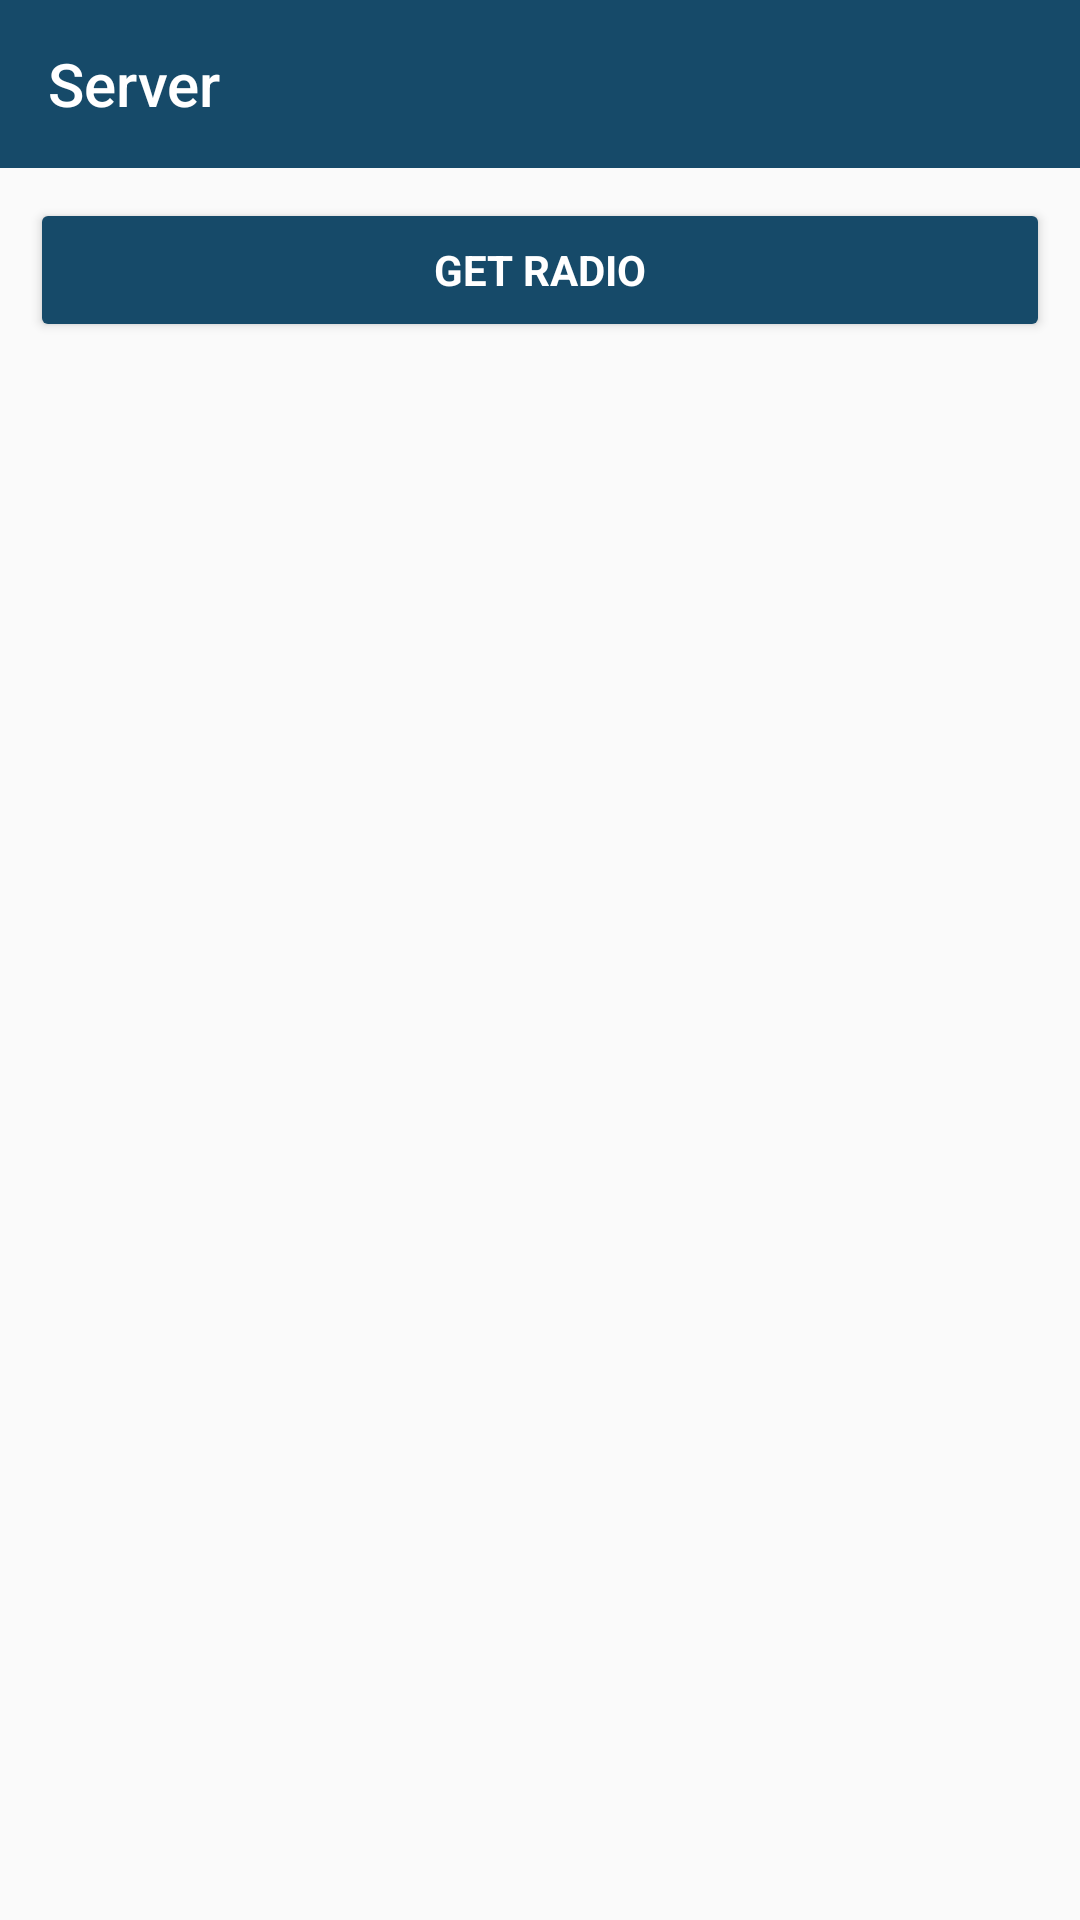

Write the Android layout XML for this screen, with the resource values it uses.
<!-- AndroidManifest.xml: application theme AppTheme -->
<!-- res/layout/server_layout.xml -->
<?xml version="1.0" encoding="utf-8"?>
<LinearLayout xmlns:android="http://schemas.android.com/apk/res/android"
	xmlns:app="http://schemas.android.com/apk/res-auto"
	android:layout_width="match_parent"
	android:layout_height="match_parent"
	android:orientation="vertical">
	
	<android.support.v7.widget.Toolbar
		android:id="@+id/server_toolbar"
		android:layout_width="match_parent"
		android:layout_height="?attr/actionBarSize"
		android:background="?colorPrimary"
		app:title="@string/server"
		app:titleTextColor="@android:color/white" />
	
	<LinearLayout
		android:layout_width="match_parent"
		android:layout_height="wrap_content"
		android:orientation="vertical"
		android:padding="10dp">
		
		<Button
			android:id="@+id/server_get_radio_button"
			android:layout_width="match_parent"
			android:layout_height="wrap_content"
			android:text="@string/get_radio"
			android:textColor="@android:color/white"
			android:textStyle="bold"/>
		
		<TextView
			android:id="@+id/server_ip_address"
			android:layout_width="match_parent"
			android:layout_height="wrap_content"
			android:textSize="18sp"
			android:layout_gravity="center_horizontal" />
		
		<ScrollView
			android:layout_width="match_parent"
			android:layout_height="match_parent"
			android:layout_marginTop="10dp">
			
			<TextView
				android:id="@+id/server_message"
				android:layout_width="wrap_content"
				android:layout_height="wrap_content" />
		</ScrollView>
		
	</LinearLayout>
	

</LinearLayout>
<!-- resources referenced by this layout -->
<resources>
  <string name="get_radio">Get radio</string>
  <string name="server">Server</string>
  <style name="AppTheme" parent="Theme.AppCompat.Light.NoActionBar">
  		<item name="colorPrimary">@color/colorPrimary</item>
  		<item name="colorPrimaryDark">@color/colorPrimaryDark</item>
  		<item name="colorAccent">@color/colorAccent</item>
  		<item name="android:typeface">sans</item>
  		<item name="colorButtonNormal">@color/colorPrimary</item>
  	</style>
  <color name="colorPrimary">#164a69</color>
  <color name="colorPrimaryDark">#144360</color>
  <color name="colorAccent">#2299d6</color>
</resources>
